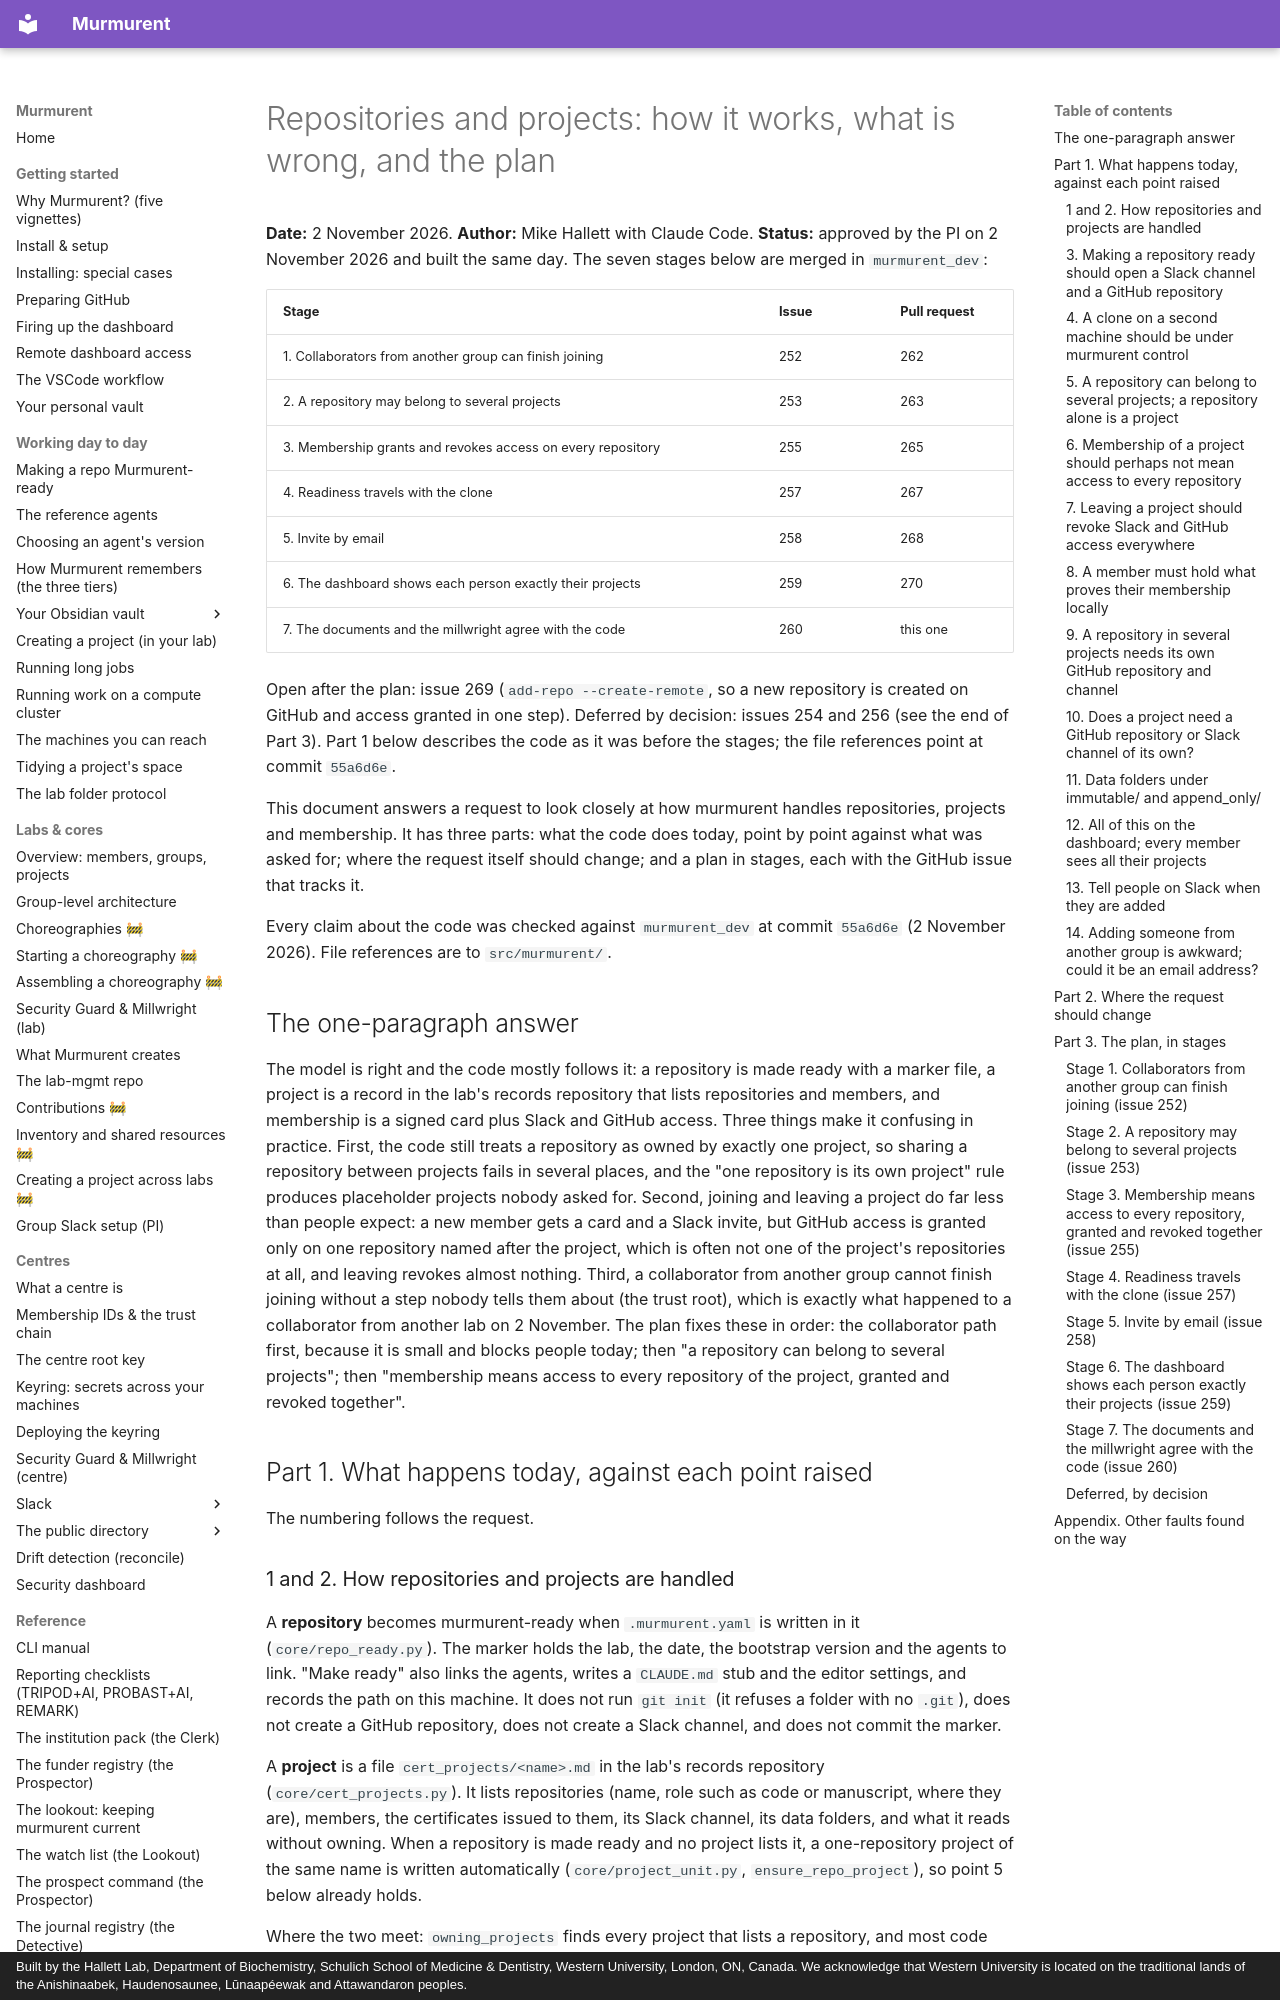

repository: hallettmiket/murmurent_dev · page: repos_and_projects_plan/index.html · generator: mkdocs · copyright: Built by the Hallett Lab, Department of Biochemistry, Schulich School of Medicine & Dentistry, Western University, London, ON, Canada. We acknowledge that Western University is located on the traditional lands of the Anishinaabek, Haudenosaunee, Lūnaapéewak and Attawandaron peoples.

# Repositories and projects: how it works, what is wrong, and the plan

**Date:** 2 November 2026. **Author:** Mike Hallett with Claude Code.
**Status:** approved by the PI on 2 November 2026 and built the same day. The
seven stages below are merged in `murmurent_dev`:

| Stage | Issue | Pull request |
|---|---|---|
| 1. Collaborators from another group can finish joining | 252 | 262 |
| 2. A repository may belong to several projects | 253 | 263 |
| 3. Membership grants and revokes access on every repository | 255 | 265 |
| 4. Readiness travels with the clone | 257 | 267 |
| 5. Invite by email | 258 | 268 |
| 6. The dashboard shows each person exactly their projects | 259 | 270 |
| 7. The documents and the millwright agree with the code | 260 | this one |

Open after the plan: issue 269 (`add-repo --create-remote`, so a new
repository is created on GitHub and access granted in one step). Deferred by
decision: issues 254 and 256 (see the end of Part 3). Part 1 below describes
the code as it was before the stages; the file references point at commit
`55a6d6e`.

This document answers a request to look closely at how murmurent handles
repositories, projects and membership. It has three parts: what the code does
today, point by point against what was asked for; where the request itself
should change; and a plan in stages, each with the GitHub issue that tracks it.

Every claim about the code was checked against `murmurent_dev` at commit
`55a6d6e` (2 November 2026). File references are to `src/murmurent/`.

## The one-paragraph answer

The model is right and the code mostly follows it: a repository is made ready
with a marker file, a project is a record in the lab's records repository that
lists repositories and members, and membership is a signed card plus Slack and
GitHub access. Three things make it confusing in practice. First, the code
still treats a repository as owned by exactly one project, so sharing a
repository between projects fails in several places, and the "one repository
is its own project" rule produces placeholder projects nobody asked for.
Second, joining and leaving a project do far less than people expect: a new
member gets a card and a Slack invite, but GitHub access is granted only on
one repository named after the project, which is often not one of the
project's repositories at all, and leaving revokes almost nothing. Third, a
collaborator from another group cannot finish joining without a step nobody
tells them about (the trust root), which is exactly what happened to a collaborator from
another lab on 2 November. The plan fixes these in order: the collaborator path
first, because it is small and blocks people today; then "a repository can
belong to several projects"; then "membership means access to every
repository of the project, granted and revoked together".

## Part 1. What happens today, against each point raised

The numbering follows the request.

### 1 and 2. How repositories and projects are handled

A **repository** becomes murmurent-ready when `.murmurent.yaml` is written in
it (`core/repo_ready.py`). The marker holds the lab, the date, the bootstrap
version and the agents to link. "Make ready" also links the agents, writes a
`CLAUDE.md` stub and the editor settings, and records the path on this
machine. It does not run `git init` (it refuses a folder with no `.git`), does
not create a GitHub repository, does not create a Slack channel, and does not
commit the marker.

A **project** is a file `cert_projects/<name>.md` in the lab's records
repository (`core/cert_projects.py`). It lists repositories (name, role such as
code or manuscript, where they are), members, the certificates issued to them,
its Slack channel, its data folders, and what it reads without owning. When a
repository is made ready and no project lists it, a one-repository project of
the same name is written automatically (`core/project_unit.py`,
`ensure_repo_project`), so point 5 below already holds.

Where the two meet: `owning_projects` finds every project that lists a
repository, and most code assumes there is exactly one.
